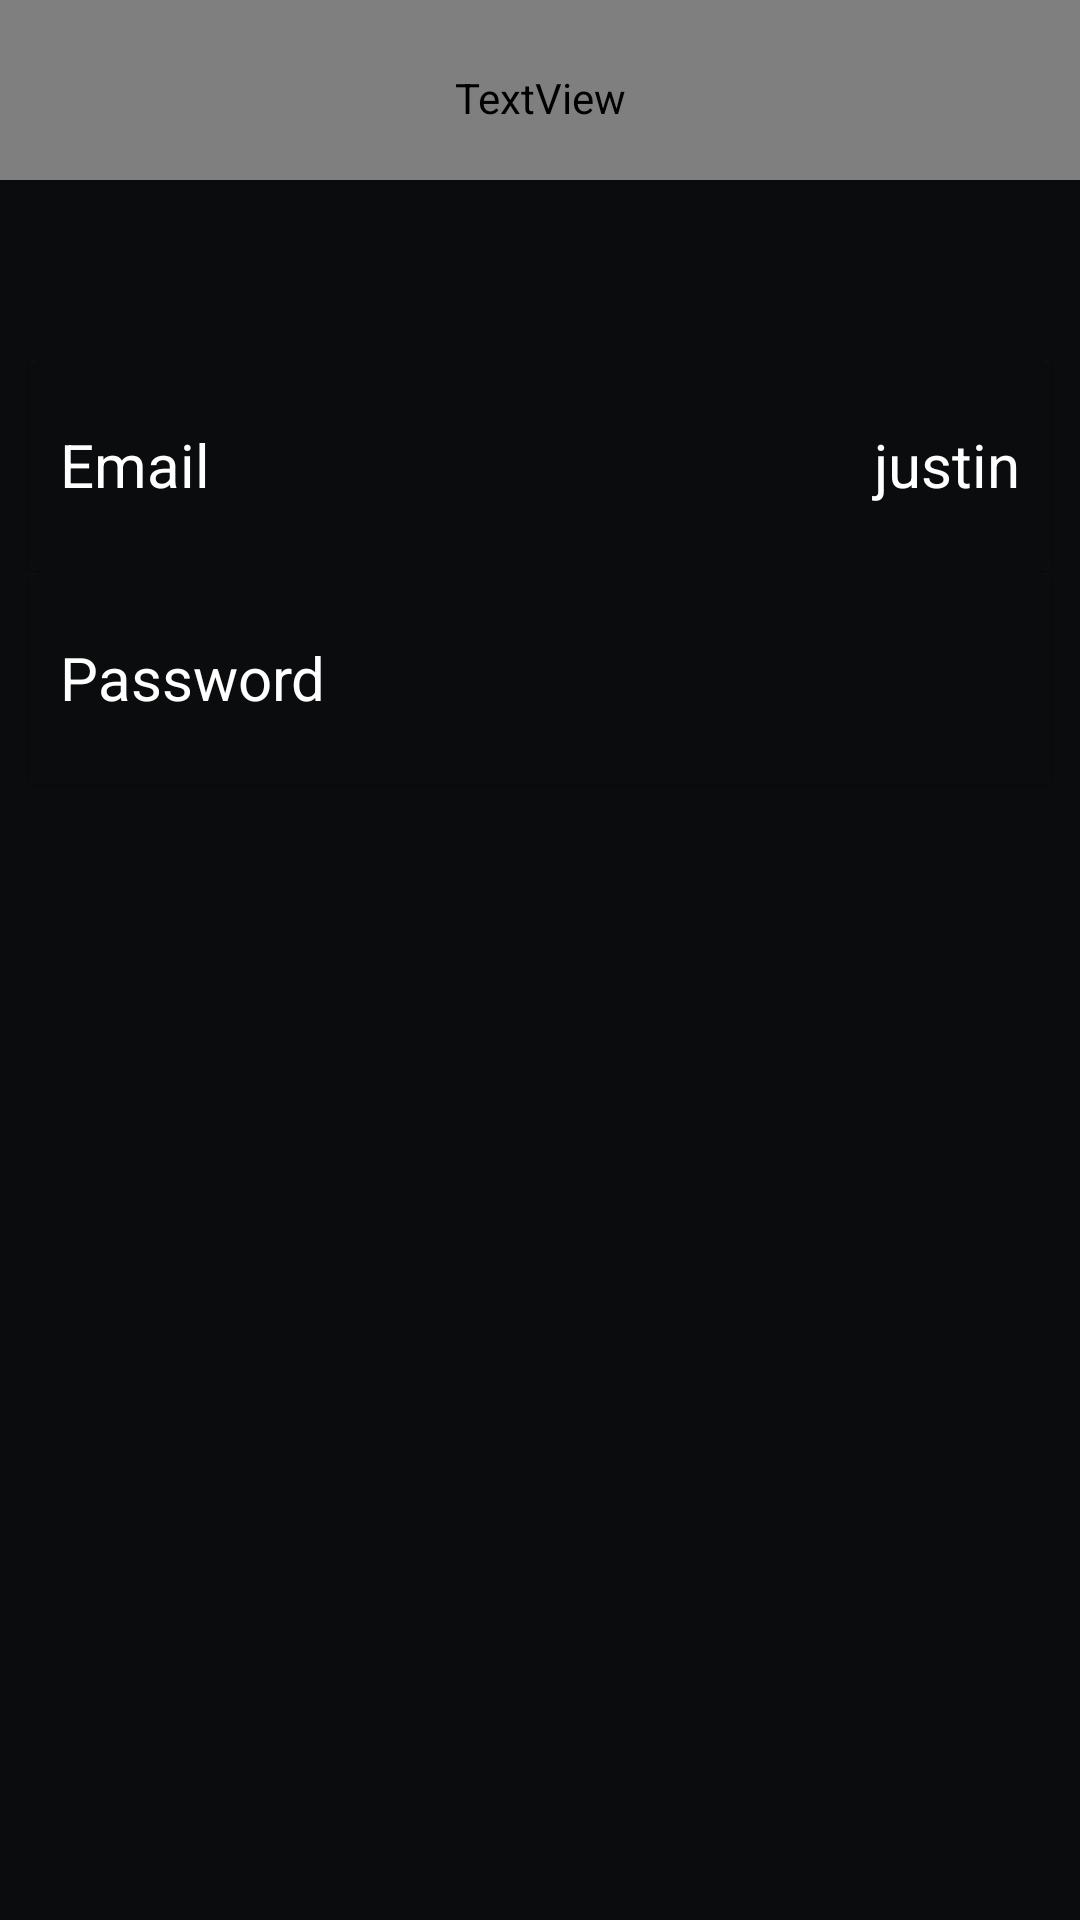

Here is an Android app screen rendered from its layout file. Give the layout XML and the strings, colors and styles it references.
<!-- AndroidManifest.xml: activity theme Theme.AppCompat.Light.NoActionBar.FullScreen -->
<!-- res/layout/activity_account_setting.xml -->
<?xml version="1.0" encoding="utf-8"?>
<android.support.constraint.ConstraintLayout xmlns:android="http://schemas.android.com/apk/res/android"
    xmlns:app="http://schemas.android.com/apk/res-auto"
    xmlns:tools="http://schemas.android.com/tools"
    android:layout_width="match_parent"
    android:background="@color/colorPrimaryDark"
    android:layout_height="match_parent"
    tools:context=".AccountSettingActivity">
    <RelativeLayout
        android:layout_width="match_parent"

        android:layout_height="wrap_content">

        <LinearLayout
            android:layout_width="match_parent"
            android:layout_height="60dp"

            android:background="@color/black_overlay">

            <TextView
                android:paddingTop="5dp"
                android:id="@+id/titleWorkout"
                android:textSize="45sp"
                android:text="ACCOUNT"
                android:gravity="center"
                android:textColor="#fff"
                android:fontFamily="@raw/ostrich_black"
                android:layout_width="match_parent"
                android:layout_height="match_parent" />

        </LinearLayout>
    </RelativeLayout>

    <RelativeLayout
        android:layout_width="match_parent"
        android:layout_marginTop="60dp"
        android:layout_height="match_parent">


        <LinearLayout
            android:layout_width="match_parent"
            android:layout_height="match_parent"
            android:layout_marginTop="60dp"
            android:orientation="vertical">

            <android.support.v7.widget.CardView
                android:layout_width="match_parent"
                android:layout_height="70dp"
                android:layout_marginStart="10dp"
                android:layout_marginEnd="10dp">
                <LinearLayout
                    android:background="@color/colorPrimaryDark"
                    android:layout_width="match_parent"
                    android:foreground="?android:attr/selectableItemBackground"
                    android:clickable="true"
                    android:focusable="true"
                    android:id="@+id/editEmail"
                    android:layout_height="match_parent">
                    <TextView

                        android:layout_marginStart="10dp"
                        android:layout_width="wrap_content"
                        android:layout_height="match_parent"
                        android:text="Email"
                        android:textColor="#fff"

                        android:gravity="left|center"
                        android:textSize="20sp"
                        />
                    <TextView
                        android:layout_width="wrap_content"
                        android:layout_height="match_parent"
                        android:layout_weight="1"
                        android:textColor="#fff"
                        android:textSize="20sp"
                        android:gravity="center|right"
                        android:layout_marginEnd="10dp"
                        android:text="justin"/>
                    <ImageView
                        android:layout_width="wrap_content"
                        android:layout_height="match_parent"

                        android:src="@drawable/ic_keyboard_arrow_right_black_24dp"
                        />
                </LinearLayout>
            </android.support.v7.widget.CardView>
            <android.support.v7.widget.CardView
                android:layout_width="match_parent"
                android:layout_height="70dp"
                android:layout_marginStart="10dp"
                android:layout_marginTop="1dp"
                android:layout_marginEnd="10dp">
                <LinearLayout
                    android:background="@color/colorPrimaryDark"
                    android:layout_width="match_parent"
                    android:foreground="?android:attr/selectableItemBackground"
                    android:clickable="true"
                    android:focusable="true"
                    android:id="@+id/editPassword"
                    android:layout_height="match_parent">
                    <TextView

                        android:layout_marginStart="10dp"
                        android:layout_width="wrap_content"
                        android:layout_height="match_parent"
                        android:text="Password"
                        android:textColor="#fff"

                        android:gravity="left|center"
                        android:textSize="20sp"
                        android:layout_weight="2"
                        />

                    <ImageView
                        android:layout_width="wrap_content"
                        android:layout_height="match_parent"

                        android:src="@drawable/ic_keyboard_arrow_right_black_24dp"
                        />
                </LinearLayout>
            </android.support.v7.widget.CardView>


        </LinearLayout>
    </RelativeLayout>

</android.support.constraint.ConstraintLayout>
<!-- resources referenced by this layout -->
<resources>
  <color name="black_overlay">#66000000</color>
  <color name="colorPrimaryDark">#0b0c0d</color>
  <style name="Theme.AppCompat.Light.NoActionBar.FullScreen" parent="@style/Theme.AppCompat">
          <item name="windowNoTitle">true</item>
  
          <item name="windowActionBar">false</item>
          <item name="android:windowFullscreen">true</item>
          <item name="android:windowContentOverlay">@null</item>
  
      </style>
</resources>
